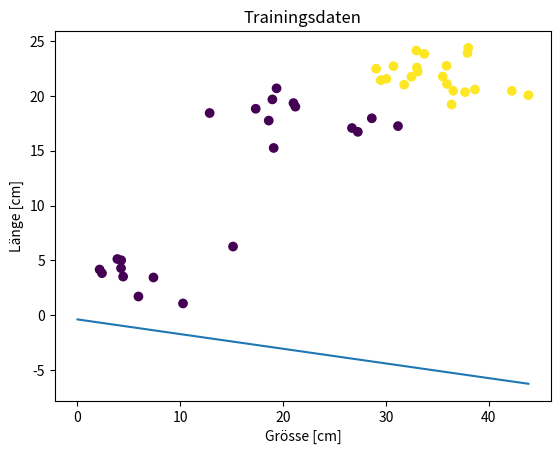

Here is the Python script that generated this plot:

#https://www.youtube.com/watch?v=GFUz1bENOUM&list=PLIYzsTnFhywyjBon1_tE4ZGVzXAx5FpWr&index=5
# Visualisierungs-Funtion von Perzeptron Teil 1
import matplotlib.pyplot as plt
import numpy as np



feature = np.array([[4.0, 37.92655435, 23.90101111],
                    [4.0, 35.88942857, 22.73639281],
                    [4.0, 29.49674574, 21.42168559],
                    [4.0, 32.48016326, 21.7340484 ],
                    [4.0, 38.00676226, 24.37202837],
                    [4.0, 30.73073988, 22.69832608],
                    [4.0, 35.93672343, 21.07445241],
                    [4.0, 38.65212459, 20.57099727],
                    [4.0, 35.52041768, 21.74519457],
                    [4.0, 37.69535497, 20.33073640],
                    [4.0, 33.00699292, 22.57063861],
                    [4.0, 33.73140934, 23.81730782],
                    [4.0, 43.85053380, 20.05153803],
                    [4.0, 32.95555986, 24.12153986],
                    [4.0, 36.38192916, 19.20280266],
                    [4.0, 36.54270168, 20.45388966],
                    [4.0, 33.08246118, 22.20524015],
                    [4.0, 31.76866280, 21.01201139],
                    [4.0, 42.24260825, 20.44394610],
                    [4.0, 29.04450264, 22.46633771],
                    [4.0, 30.04284328, 21.54561621],
                    [4.0, 18.95626707, 19.66737753],
                    [4.0, 18.60176718, 17.74023009],
                    [4.0, 12.85314993, 18.42746953],
                    [4.0, 28.62450072, 17.94781944],
                    [4.0, 21.00655655, 19.33438286],
                    [4.0, 17.33580556, 18.81696459],
                    [4.0, 31.17129195, 17.23625014],
                    [4.0, 19.36176482, 20.67772798],
                    [4.0, 27.26581705, 16.71312863],
                    [4.0, 21.19107828, 19.00673617],
                    [4.0, 19.08131597, 15.24401994],
                    [4.0, 26.69761925, 17.05937466],
                    [2.0, 4.44136559 , 3.52432493 ],
                    [2.0, 10.26395607, 1.07729281 ],
                    [2.0, 7.39058439 , 3.44234423 ],
                    [2.0, 4.23565118 , 4.28840232 ],
                    [2.0, 3.87875761 , 5.12407692 ],
                    [2.0, 15.12959925, 6.26045879 ],
                    [0.0, 5.93041263 , 1.70841905 ],
                    [0.0, 4.25054779 , 5.01371294 ],
                    [0.0, 2.15139117 , 4.16668657 ],
                    [0.0, 2.38283228 , 3.83347914 ]])

feature = np.concatenate((feature, np.ones(43).reshape(43,1)), axis=1)
print(feature[0:3,:])
#label = np.concatenate((np.ones(21), np.zeros(22)))
#print(label)
#x = feature[0, 1:]
#x = np.insert(x,2,1)
#w = np.zeros(3)
# = np.random.rand(3)



label = np.concatenate((np.ones(21), np.zeros(22)))
#print(labels.shape)
w = np.random.rand(5)





def visualize(feature, labels, w):
    plt.title('Trainingsdaten')
    plt.xlabel('Grösse [cm]')
    plt.ylabel('Länge [cm]')
    plt.scatter(feature[:,1], feature[:,2], c=labels)

    if w[1] != 0:
        x0 = np.array([min(feature[:,0]), max(feature[:,1])])
        x1 = -(w[0] * x0 + w[2]) / w[1]
        plt.plot(x0, x1)

    plt.show()


visualize(feature, label, w)